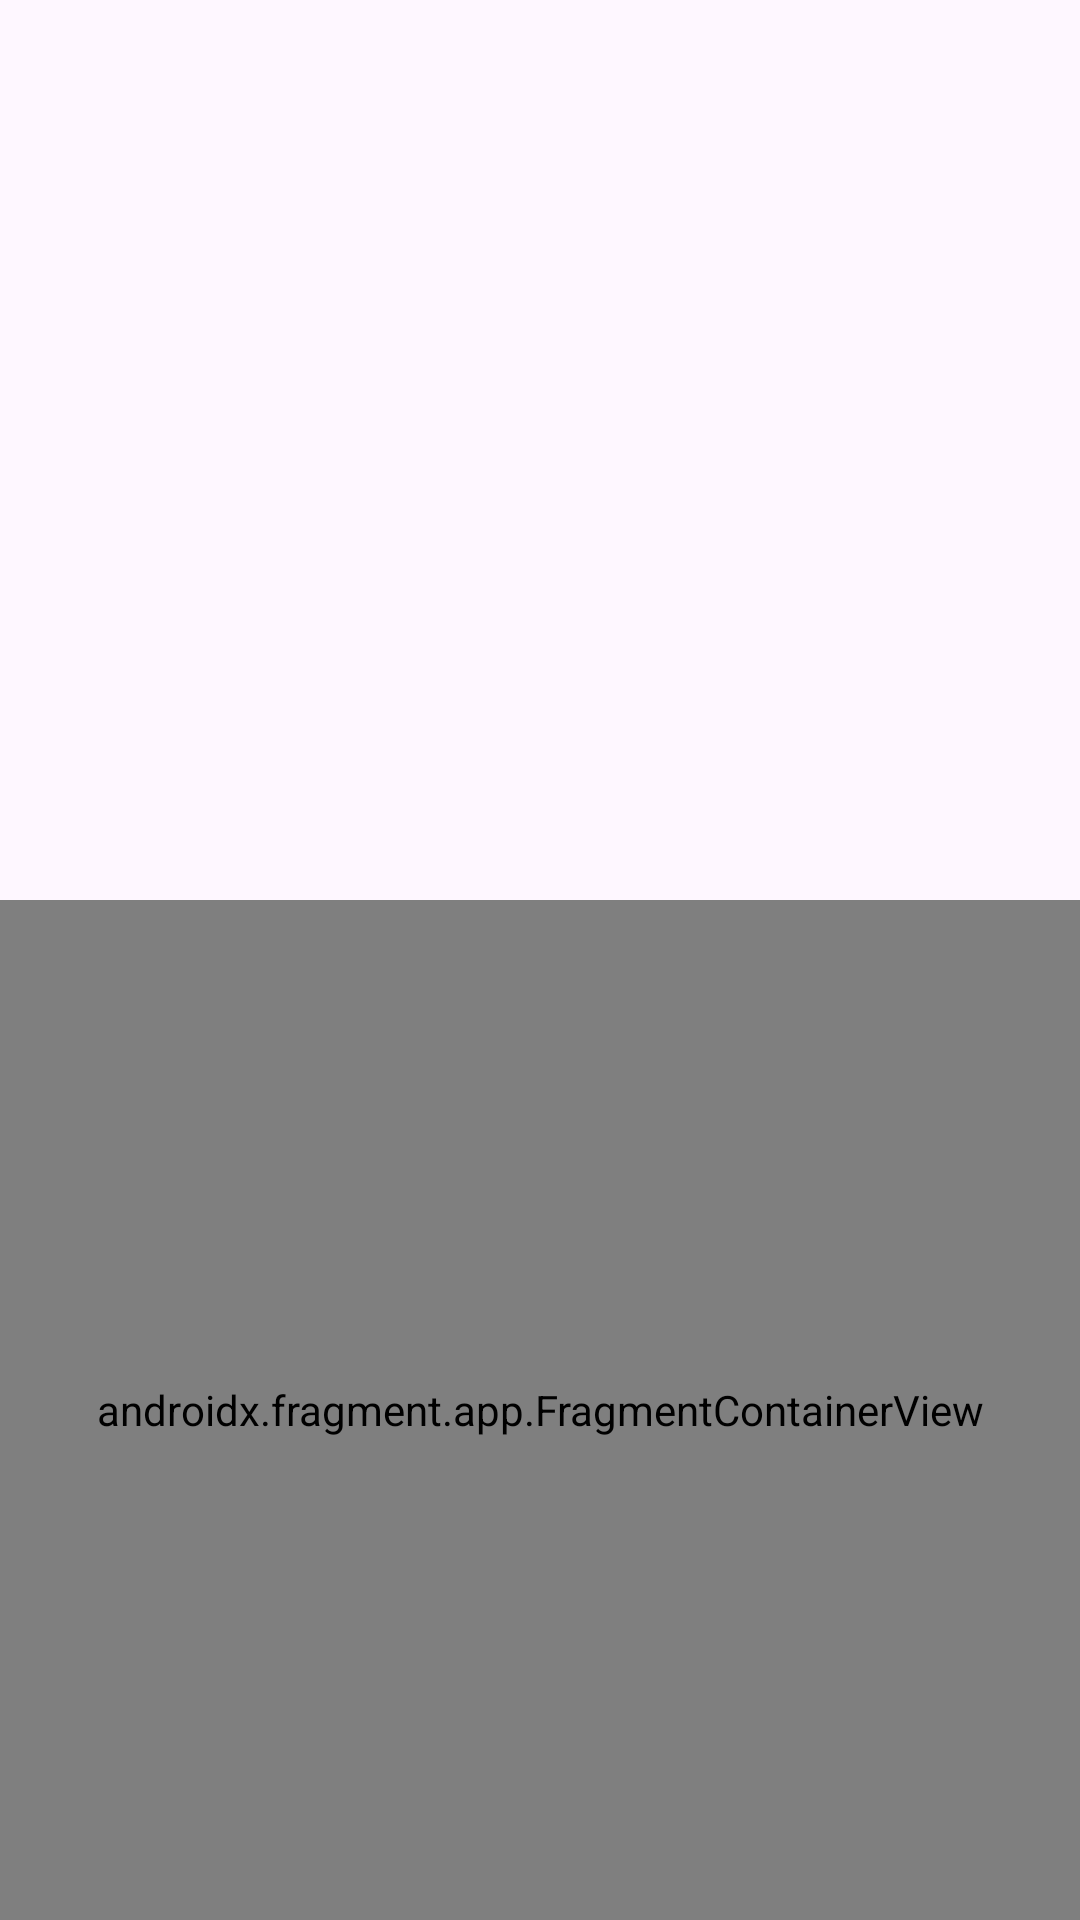

Produce the Android XML layout that renders to this screen, including the resource entries it uses.
<!-- AndroidManifest.xml: application theme Theme.AppCiudades -->
<!-- res/layout/ciudadesguardadas_layout.xml -->
<?xml version="1.0" encoding="utf-8"?>
<androidx.constraintlayout.widget.ConstraintLayout xmlns:android="http://schemas.android.com/apk/res/android"
    xmlns:app="http://schemas.android.com/apk/res-auto"
    xmlns:tools="http://schemas.android.com/tools"
    android:layout_width="match_parent"
    android:layout_height="match_parent">

    <androidx.recyclerview.widget.RecyclerView
        android:id="@+id/recyclerView"
        android:layout_width="0dp"
        android:layout_height="300dp"
        app:layout_constraintBottom_toTopOf="@+id/fragmentContainerView2"
        app:layout_constraintEnd_toEndOf="parent"
        app:layout_constraintStart_toStartOf="parent"
        app:layout_constraintTop_toTopOf="parent" />

    <androidx.fragment.app.FragmentContainerView
        android:id="@+id/fragmentContainerView2"
        android:name="androidx.navigation.fragment.NavHostFragment"
        android:layout_width="0dp"
        android:layout_height="0dp"
        app:defaultNavHost="true"
        app:layout_constraintBottom_toBottomOf="parent"
        app:layout_constraintEnd_toEndOf="parent"
        app:layout_constraintStart_toStartOf="parent"
        app:layout_constraintTop_toBottomOf="@+id/recyclerView"
        app:navGraph="@navigation/navegacion2" />

</androidx.constraintlayout.widget.ConstraintLayout>
<!-- resources referenced by this layout -->
<resources>
  <style name="Theme.AppCiudades" parent="Base.Theme.AppCiudades" />
  <style name="Base.Theme.AppCiudades" parent="Theme.Material3.DayNight.NoActionBar">
          
          
      </style>
</resources>
